Run: headless pygame with SDL's dummy video driver; simulated clock (each Clock.tick advances the game by its frame time, no real sleeping); random seed 0; keys injected as events and as key.get_pressed() state; no mouse input.
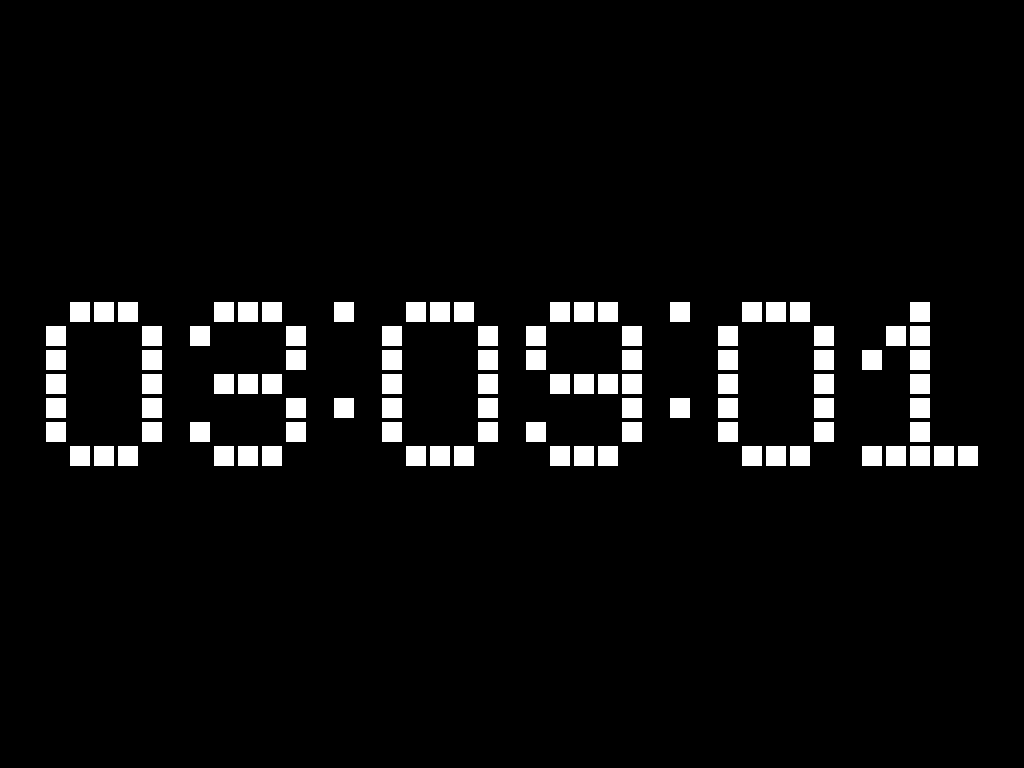
Frame 1 of 4 · flips 1–60 · no input
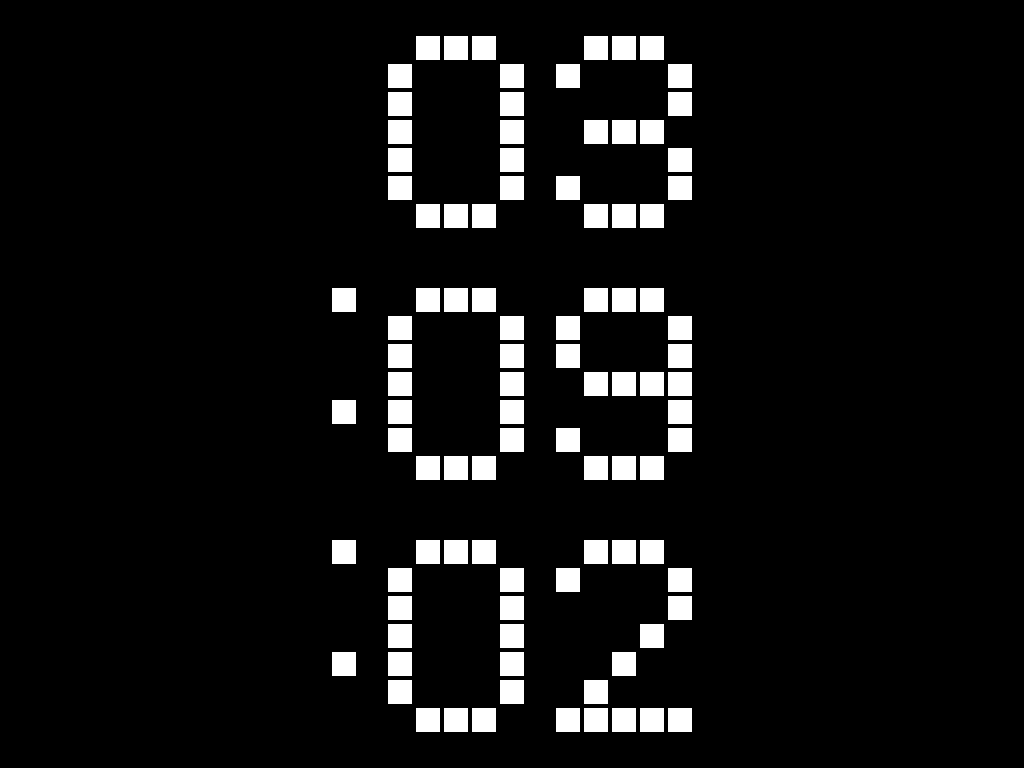
Frame 2 of 4 · flips 61–180 · tapped SPACE, RETURN · held RIGHT (→), D
Frame 3 of 4 · flips 181–300 · held DOWN (↓), S · screen unchanged from frame 2, image omitted
Frame 4 of 4 · flips 301–420 · held LEFT (←), A, UP (↑), W · screen unchanged from frame 3, image omitted

The pygame program that drew these frames:

import pygame, sys, time
from pygame.locals import *

def main():
    pygame.init()
    pygame.mouse.set_visible(False)
    
    screen = pygame.display.set_mode((0,0), FULLSCREEN)
    screen_size = screen.get_size()
    
    clock = pygame.time.Clock()
    fps = 60
    
    # [ [cube_size, start_point, chars_surf], ... ]
    settings = [init(screen_size, 0), init(screen_size, 1)]
    state = get_state(screen_size)
    current_time = get_current_time()

    # dimming properties
    black_screen = pygame.Surface(screen_size)
    black_screen.fill((0,0,0))
    onchange = True
    fadein = -1
    alpha = 255
    
    while True:
        screen.fill((0,0,0))

        current_time = get_current_time()
        
        if state:
            current_time = ' ' + current_time
        
        cube_size, start_point, chars_surf = settings[state][::]
        current_point = start_point[::]
        for i, char in enumerate(current_time):
            surf = chars_surf[char]
            screen.blit(surf, current_point)
            if (i+1)%3 == 0 and state:
                current_point[0] = start_point[0]
                current_point[1] += surf.get_height() + cube_size * 2
            else:
                current_point[0] += surf.get_width() + cube_size
        
        if onchange:
            alpha += 5 * fadein
            if alpha >= 255 and fadein == 1:
                fadein = -1
                state = not state
            if alpha <= 0 and fadein == -1:
                onchange = False
                fadein = 1
            black_screen.set_alpha(alpha)
            screen.blit(black_screen, (0,0))
        
        for event in pygame.event.get():
            if event.type == QUIT:
                pygame.quit()
                sys.exit()
            if event.type == KEYDOWN:
                if event.key == K_ESCAPE:
                    pygame.quit()
                    sys.exit()
                if event.key == K_SPACE:
                    onchange = True
        
        pygame.display.flip()
        clock.tick(fps)

def init(screen_size, state=None):
    if state is None and state not in [0, 1]:
        state = get_state(screen_size)

    if state:
        cube_size = min([screen_size[0]//15,screen_size[1]//27])
        start_point = [(screen_size[0]-cube_size*13)//2,(screen_size[1]-cube_size*25)//2]
    else:
        cube_size = min([screen_size[0]//41,screen_size[1]//9])
        start_point = [(screen_size[0]-cube_size*39)//2,(screen_size[1]-cube_size*7)//2]
    
    chars_surf = get_chars_surf(cube_size=cube_size,border=cube_size//10)
    
    return cube_size, start_point, chars_surf

def get_state(screen_size):
    return 1 if screen_size[0] <= screen_size[1] else 0

def get_current_time():
    return time.strftime('%H:%M:%S')

def get_chars_surf(cube_size=30,color=(255,255,255),border=1):
    chars = {
        '0': ['01110','10001','10001','10001','10001','10001','01110'],
        '1': ['00100','01100','10100','00100','00100','00100','11111'],
        '2': ['01110','10001','00001','00010','00100','01000','11111'],
        '3': ['01110','10001','00001','01110','00001','10001','01110'],
        '4': ['00010','00110','01010','10010','11111','00010','00010'],
        '5': ['11111','10000','10000','11111','00001','10001','01110'],
        '6': ['01110','10001','10000','11110','10001','10001','01110'],
        '7': ['11111','10001','00001','00010','00100','00100','00100'],
        '8': ['01110','10001','10001','01110','10001','10001','01110'],
        '9': ['01110','10001','10001','01111','00001','10001','01110'],
        ':': ['1','0','0','0','1','0','0'],
        ' ': ['0','0','0','0','0','0','0']
    }
    chars_surf = {}

    for key, char in chars.items():
        surf = pygame.Surface((len(char[0])*cube_size,len(char)*cube_size)).convert()
        for i, row in enumerate(char):
            for j, col in enumerate(row):
                if not int(col):
                    continue
                pygame.draw.rect(surf, color, (j*cube_size, i*cube_size, cube_size, cube_size))
                pygame.draw.rect(surf, (0,0,0), (j*cube_size, i*cube_size, cube_size, cube_size), border)
        surf.set_colorkey((0,0,0))
        chars_surf[key] = surf
    
    return chars_surf

if __name__ == '__main__':
    main()
